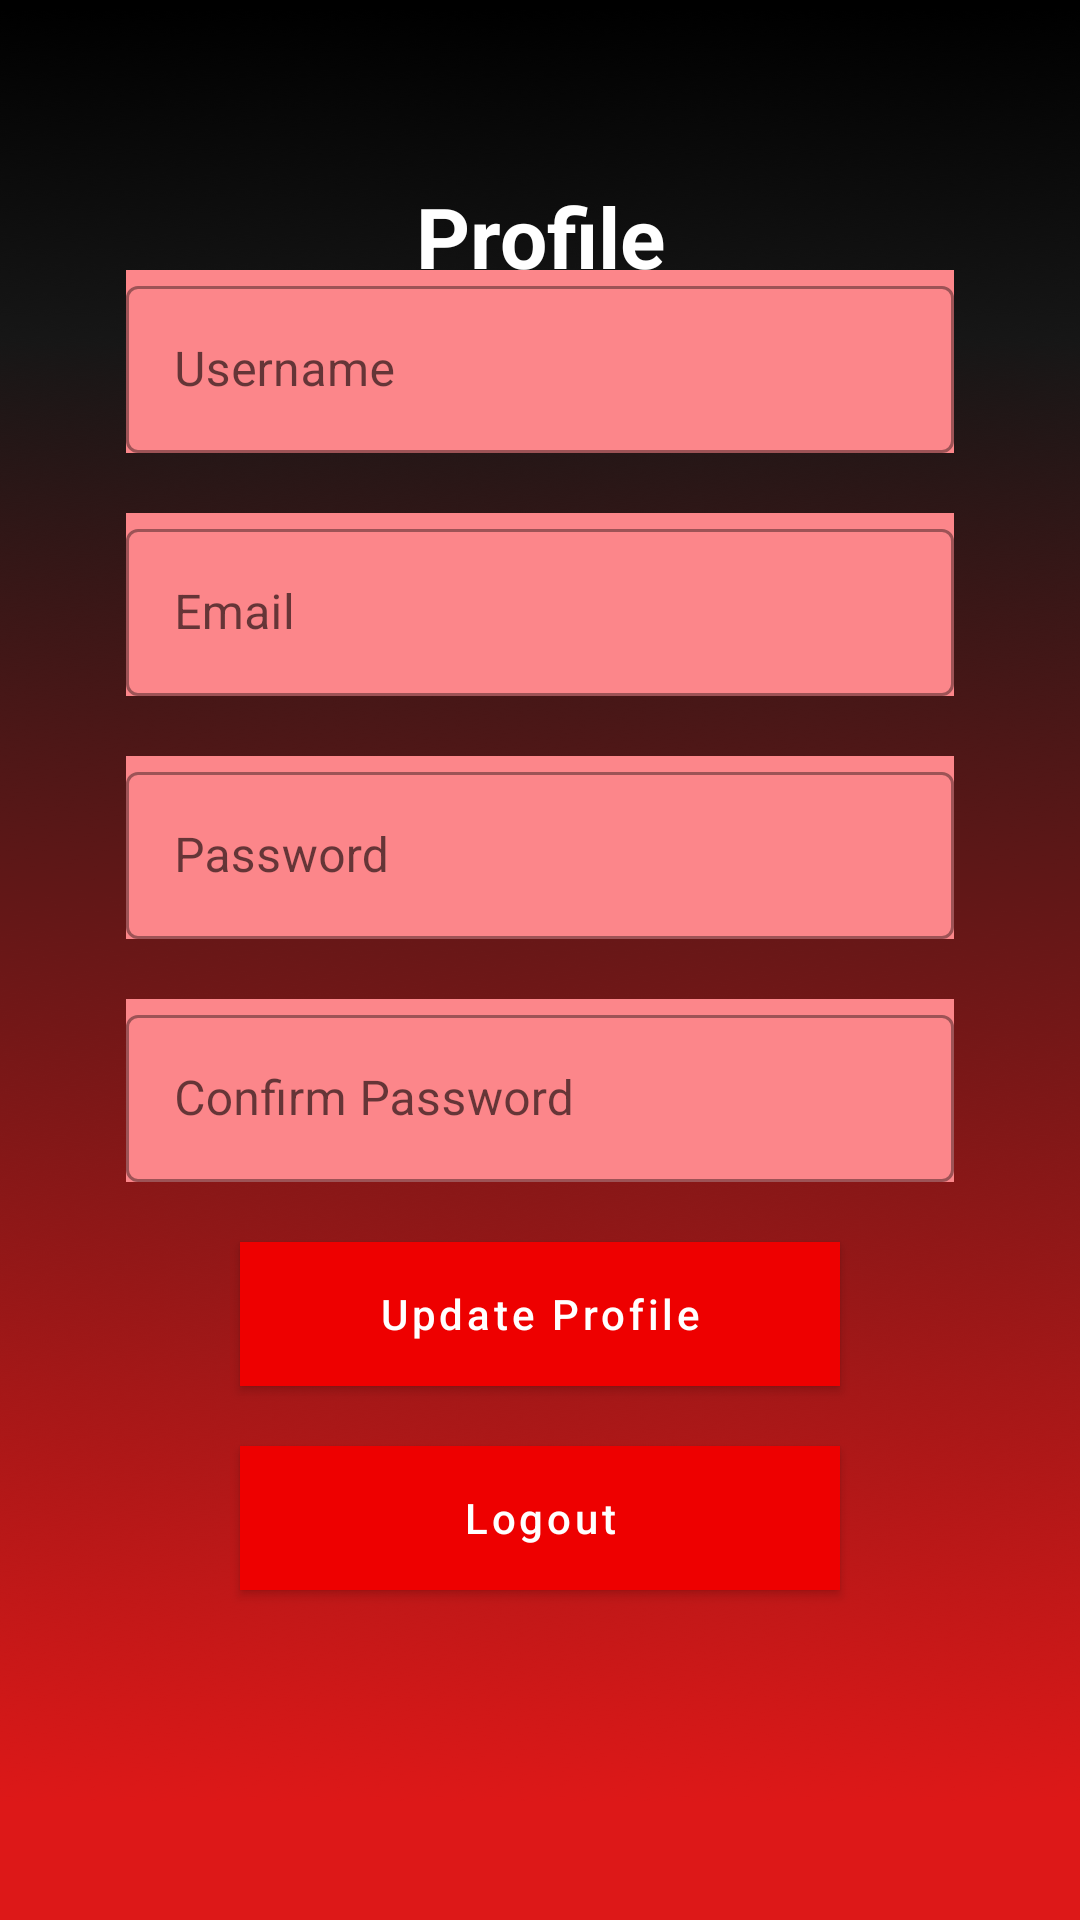

The Android layout XML behind this screen, and the referenced resources:
<!-- AndroidManifest.xml: application theme Theme.UjianSK50 -->
<!-- res/layout/activity_profile.xml -->
<?xml version="1.0" encoding="utf-8"?>
<androidx.constraintlayout.widget.ConstraintLayout xmlns:android="http://schemas.android.com/apk/res/android"
    xmlns:app="http://schemas.android.com/apk/res-auto"
    xmlns:tools="http://schemas.android.com/tools"
    android:layout_width="match_parent"
    android:layout_height="match_parent"
    android:background="@drawable/bg_netflix"
    tools:context=".ui.user.ProfileActivity">

    <TextView
        android:layout_width="wrap_content"
        android:layout_height="wrap_content"
        android:layout_gravity="center"
        android:layout_margin="60dp"
        android:text="@string/act_profile_title"
        android:textColor="@color/white"
        android:textStyle="bold"
        android:textSize="28sp"
        app:layout_constraintEnd_toEndOf="parent"
        app:layout_constraintStart_toStartOf="parent"
        app:layout_constraintTop_toTopOf="parent" />

    <LinearLayout
        android:id="@+id/linearLayout"
        android:layout_width="match_parent"
        android:layout_height="wrap_content"
        android:layout_gravity="center"
        android:layout_margin="10dp"
        android:orientation="vertical"
        app:layout_constraintBottom_toBottomOf="parent"
        app:layout_constraintTop_toTopOf="parent"
        tools:layout_editor_absoluteX="10dp">

        <com.google.android.material.textfield.TextInputLayout
            android:id="@+id/filledText"
            style="@style/Widget.MaterialComponents.TextInputLayout.OutlinedBox"
            android:layout_width="match_parent"
            android:layout_height="wrap_content"
            android:layout_marginStart="32dp"
            android:layout_marginEnd="32dp"
            android:background="@color/purple_200"
            android:hint="@string/act_regis_txt_username">

            
            <com.google.android.material.textfield.TextInputEditText
                android:id="@+id/edt_username"
                android:layout_width="match_parent"
                android:layout_height="wrap_content" />

        </com.google.android.material.textfield.TextInputLayout>

        <com.google.android.material.textfield.TextInputLayout
            android:id="@+id/filled_text_two"
            style="@style/Widget.MaterialComponents.TextInputLayout.OutlinedBox"
            android:layout_width="match_parent"
            android:layout_height="wrap_content"
            android:layout_marginStart="32dp"
            android:layout_marginTop="20dp"
            android:layout_marginEnd="32dp"
            android:background="@color/purple_200"
            android:hint="@string/act_regis_txt_email">

            
            <com.google.android.material.textfield.TextInputEditText
                android:id="@+id/edt_email"
                android:layout_width="match_parent"
                android:layout_height="wrap_content" />

        </com.google.android.material.textfield.TextInputLayout>

        <com.google.android.material.textfield.TextInputLayout
            android:id="@+id/filled_text_three"
            style="@style/Widget.MaterialComponents.TextInputLayout.OutlinedBox"
            android:layout_width="match_parent"
            android:layout_height="wrap_content"
            android:layout_marginStart="32dp"
            android:layout_marginTop="20dp"
            android:layout_marginEnd="32dp"
            android:background="@color/purple_200"
            android:hint="@string/act_regis_txt_pass">

            
            <com.google.android.material.textfield.TextInputEditText
                android:id="@+id/edt_password"
                android:layout_width="match_parent"
                android:layout_height="wrap_content"
                android:inputType="textPassword"/>

        </com.google.android.material.textfield.TextInputLayout>

        <com.google.android.material.textfield.TextInputLayout
            android:id="@+id/filled_text_four"
            style="@style/Widget.MaterialComponents.TextInputLayout.OutlinedBox"
            android:layout_width="match_parent"
            android:layout_height="wrap_content"
            android:layout_marginStart="32dp"
            android:layout_marginTop="20dp"
            android:layout_marginEnd="32dp"
            android:background="@color/purple_200"
            android:hint="@string/act_regis_txt_confirm_pass">

            
            <com.google.android.material.textfield.TextInputEditText
                android:id="@+id/edt_confirm_pass"
                android:layout_width="match_parent"
                android:layout_height="wrap_content"
                android:inputType="textPassword"/>

        </com.google.android.material.textfield.TextInputLayout>


        <Button
            android:id="@+id/btn_update"
            android:layout_width="200dp"
            android:layout_height="wrap_content"
            android:layout_gravity="center"
            android:layout_marginTop="20dp"
            android:layout_marginBottom="20dp"
            android:layout_weight="1"
            android:background="@color/purple_500"
            android:text="@string/act_profile_update_profile"
            android:textAllCaps="false" />

        <Button
            android:id="@+id/btn_logout"
            android:layout_width="200dp"
            android:layout_height="wrap_content"
            android:layout_gravity="center"
            android:layout_marginBottom="20dp"
            android:layout_weight="1"
            android:background="@color/purple_500"
            android:text="@string/act_profile_logout"
            android:textAllCaps="false" />

    </LinearLayout>

</androidx.constraintlayout.widget.ConstraintLayout>
<!-- resources referenced by this layout -->
<resources>
  <color name="purple_200">#FC868A</color>
  <color name="purple_500">#EE0000</color>
  <color name="white">#FFFFFFFF</color>
  <!-- drawable bg_netflix: png bitmap (drawable, 472154 bytes) -->
  <string name="act_profile_logout">Logout</string>
  <string name="act_profile_title">Profile</string>
  <string name="act_profile_update_profile">Update Profile</string>
  <string name="act_regis_txt_confirm_pass">Confirm Password</string>
  <string name="act_regis_txt_email">Email</string>
  <string name="act_regis_txt_pass">Password</string>
  <string name="act_regis_txt_username">Username</string>
  <style name="Theme.UjianSK50" parent="Theme.MaterialComponents.DayNight.DarkActionBar">
          
          <item name="colorPrimary">@color/purple_500</item>
          <item name="colorPrimaryVariant">@color/purple_700</item>
          <item name="colorOnPrimary">@color/white</item>
          
          <item name="colorSecondary">@color/teal_200</item>
          <item name="colorSecondaryVariant">@color/teal_700</item>
          <item name="colorOnSecondary">@color/black</item>
          
          <item name="android:statusBarColor" tools:targetApi="l">?attr/colorPrimaryVariant</item>
          
      </style>
  <color name="purple_700">#B30000</color>
  <color name="teal_200">#FF03DAC5</color>
  <color name="teal_700">#FF018786</color>
  <color name="black">#FF000000</color>
</resources>
